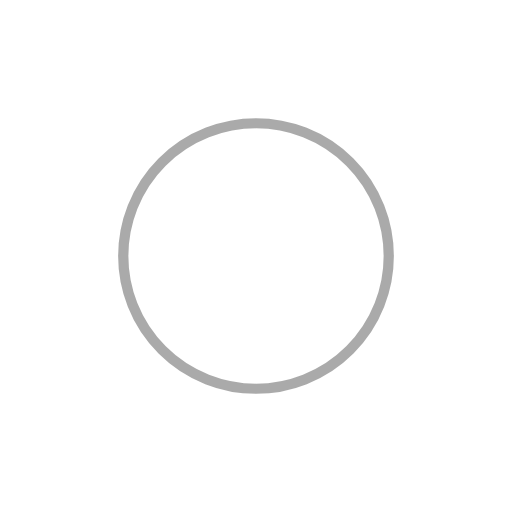
t = 0.00 s
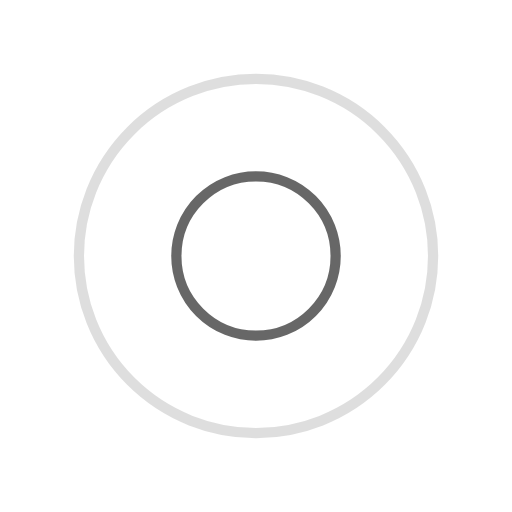
t = 0.27 s
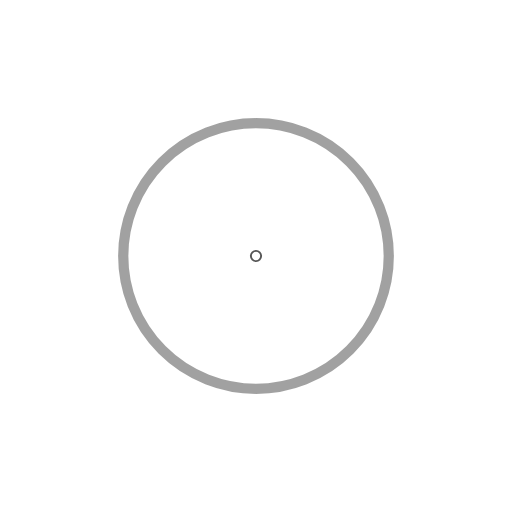
t = 0.53 s
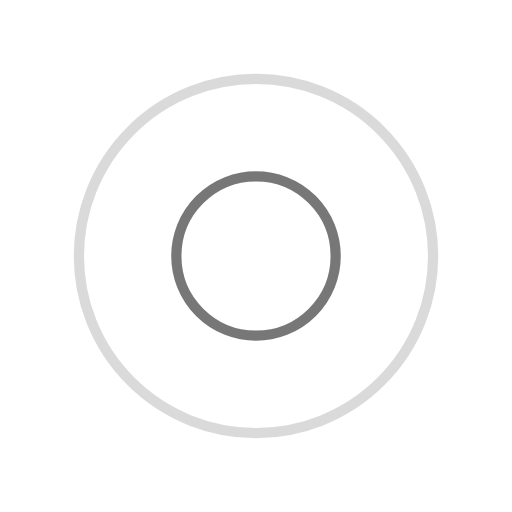
t = 0.80 s

The animated SVG that drew these frames (rendered in a browser with its animation timeline set to each time). Animation: 4 SMIL elements (animate=4); one cycle of 1.06 s, repeats indefinitely.

<?xml version="1.0" encoding="utf-8"?>
<svg xmlns="http://www.w3.org/2000/svg" xmlns:xlink="http://www.w3.org/1999/xlink"
     style="background: none; display: block; shape-rendering: auto;" width="200px" height="200px" viewBox="0 0 100 100"
     preserveAspectRatio="xMidYMid">
    <circle cx="50" cy="50" r="0" fill="none" stroke="#424242" stroke-width="2">
        <animate attributeName="r" repeatCount="indefinite" dur="1.0638297872340425s" values="0;40" keyTimes="0;1"
                 keySplines="0 0.2 0.8 1" calcMode="spline" begin="0s"></animate>
        <animate attributeName="opacity" repeatCount="indefinite" dur="1.0638297872340425s" values="1;0" keyTimes="0;1"
                 keySplines="0.2 0 0.8 1" calcMode="spline" begin="0s"></animate>
    </circle>
    <circle cx="50" cy="50" r="0" fill="none" stroke="#565656" stroke-width="2">
        <animate attributeName="r" repeatCount="indefinite" dur="1.0638297872340425s" values="0;40" keyTimes="0;1"
                 keySplines="0 0.2 0.8 1" calcMode="spline" begin="-0.5319148936170213s"></animate>
        <animate attributeName="opacity" repeatCount="indefinite" dur="1.0638297872340425s" values="1;0" keyTimes="0;1"
                 keySplines="0.2 0 0.8 1" calcMode="spline" begin="-0.5319148936170213s"></animate>
    </circle>
    <!-- [ldio] generated by https://loading.io/ -->
</svg>